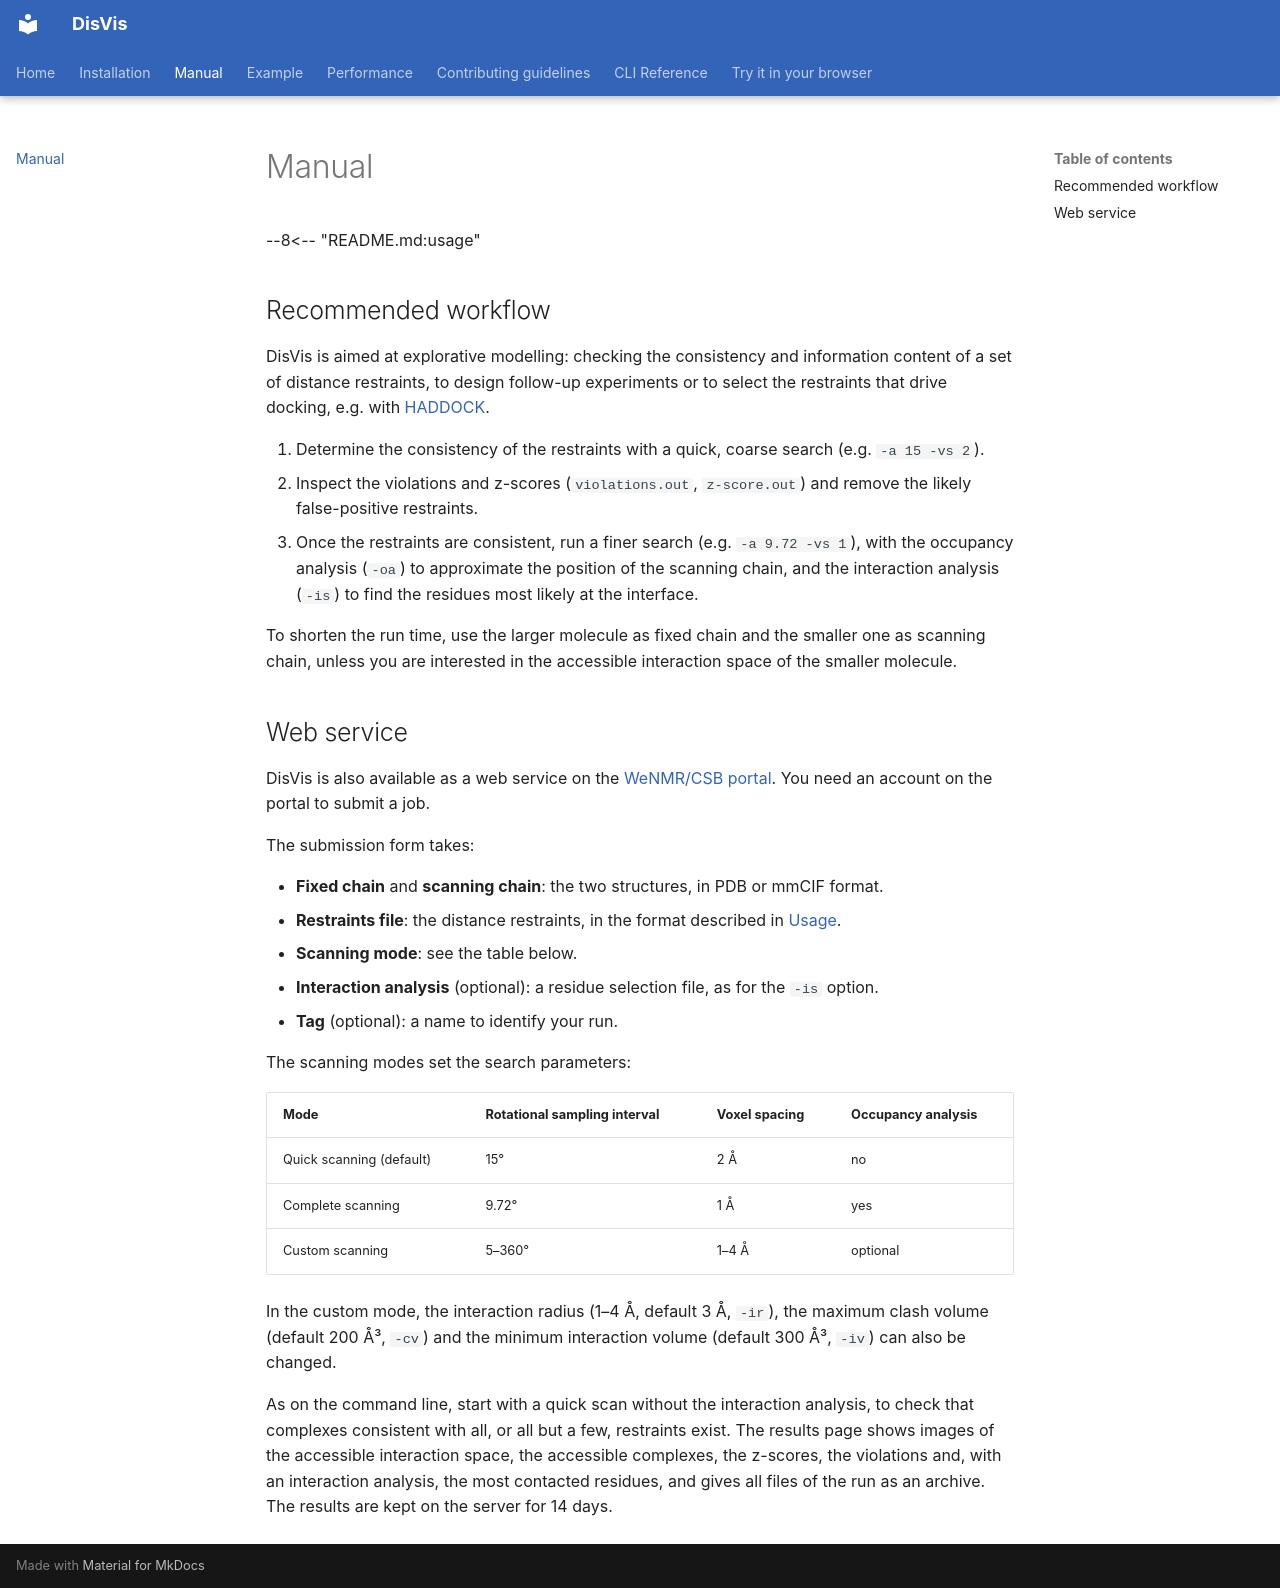

repository: haddocking/disvis · page: manual.html · generator: mkdocs

# Manual

--8<-- "README.md:usage"

## Recommended workflow

DisVis is aimed at explorative modelling: checking the consistency and
information content of a set of distance restraints, to design follow-up
experiments or to select the restraints that drive docking, e.g. with
[HADDOCK](https://www.bonvinlab.org/software/).

1. Determine the consistency of the restraints with a quick, coarse search
   (e.g. `-a 15 -vs 2`).
2. Inspect the violations and z-scores (`violations.out`, `z-score.out`) and
   remove the likely false-positive restraints.
3. Once the restraints are consistent, run a finer search (e.g.
   `-a 9.72 -vs 1`), with the occupancy analysis (`-oa`) to approximate the
   position of the scanning chain, and the interaction analysis (`-is`) to find
   the residues most likely at the interface.

To shorten the run time, use the larger molecule as fixed chain and the smaller
one as scanning chain, unless you are interested in the accessible interaction
space of the smaller molecule.

## Web service

DisVis is also available as a web service on the
[WeNMR/CSB portal](https://wenmr.science.uu.nl/disvis). You need an account on
the portal to submit a job.

The submission form takes:

- **Fixed chain** and **scanning chain**: the two structures, in PDB or mmCIF
  format.
- **Restraints file**: the distance restraints, in the format described in
  [Usage](#usage).
- **Scanning mode**: see the table below.
- **Interaction analysis** (optional): a residue selection file, as for the
  `-is` option.
- **Tag** (optional): a name to identify your run.

The scanning modes set the search parameters:

| Mode | Rotational sampling interval | Voxel spacing | Occupancy analysis |
| --- | --- | --- | --- |
| Quick scanning (default) | 15° | 2 Å | no |
| Complete scanning | 9.72° | 1 Å | yes |
| Custom scanning | 5–360° | 1–4 Å | optional |

In the custom mode, the interaction radius (1–4 Å, default 3 Å, `-ir`), the
maximum clash volume (default 200 Å³, `-cv`) and the minimum interaction volume
(default 300 Å³, `-iv`) can also be changed.

As on the command line, start with a quick scan without the interaction
analysis, to check that complexes consistent with all, or all but a few,
restraints exist. The results page shows images of the accessible interaction
space, the accessible complexes, the z-scores, the violations and, with an
interaction analysis, the most contacted residues, and gives all files of the
run as an archive. The results are kept on the server for 14 days.
